Run: headless pygame with SDL's dummy video driver; simulated clock (each Clock.tick advances the game by its frame time, no real sleeping); random seed 0; keys injected as events and as key.get_pressed() state; mouse plan: one left click at the window centre at the start of phase 2, then a move to the lower-right quarter at the start of phase 3.
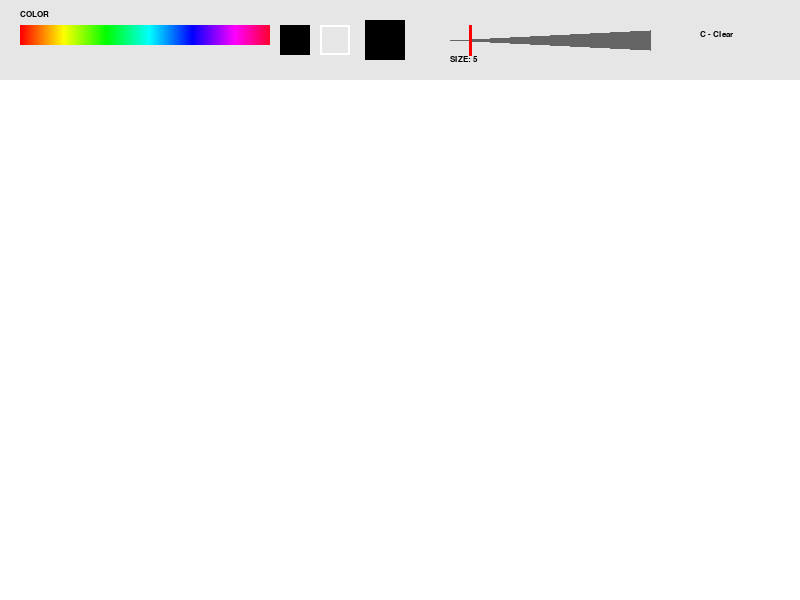
Frame 1 of 4 · flips 1–60 · no input
Frame 2 of 4 · flips 61–180 · clicked the window centre · tapped SPACE, RETURN · held RIGHT (→), D · screen unchanged from frame 1, image omitted
Frame 3 of 4 · flips 181–300 · moved the mouse to the lower-right quarter · held DOWN (↓), S · screen unchanged from frame 2, image omitted
Frame 4 of 4 · flips 301–420 · held LEFT (←), A, UP (↑), W · screen unchanged from frame 3, image omitted

The pygame program that drew these frames:

import pygame, sys

# Настройки
W, H = 800, 600
pygame.init()
screen = pygame.display.set_mode((W, H))
clock = pygame.time.Clock()

# Состояния
current_color = (0, 0, 0)
brush_size = 5
drawing = False
last_pos = None

# 1. Создаем поверхность для палитры-радуги
palette_width = 250
palette_surf = pygame.Surface((palette_width, 20))
for x in range(palette_width):
    color = pygame.Color(0)
    color.hsva = (int(x / palette_width * 350), 100, 100, 100)
    pygame.draw.line(palette_surf, color, (x, 0), (x, 20))

# 2. Настройки слайдера размера
slider_x = 450  # Начало шкалы по X
slider_y = 30   # Позиция по Y
slider_w = 200  # Длина шкалы

screen.fill((255, 255, 255))

def draw_ui():
    # Панель управления
    pygame.draw.rect(screen, (230, 230, 230), (0, 0, W, 80))
    
    # Палитра
    screen.blit(palette_surf, (20, 25))
    
    # Кнопки Черный / Ластик
    pygame.draw.rect(screen, (0, 0, 0), (280, 25, 30, 30))
    pygame.draw.rect(screen, (255, 255, 255), (320, 25, 30, 30), 2)
    
    # Индикатор цвета
    pygame.draw.rect(screen, current_color, (365, 20, 40, 40))
    pygame.draw.rect(screen, (0, 0, 0), (365, 20, 40, 40), 2)

    # --- ВИЗУАЛЬНАЯ ШКАЛА РАЗМЕРА ---
    # Рисуем треугольную линию (от тонкой к толстой)
    pygame.draw.polygon(screen, (100, 100, 100), [
        (slider_x, slider_y + 10), 
        (slider_x + slider_w, slider_y), 
        (slider_x + slider_w, slider_y + 20)
    ])
    # Ползунок (где сейчас размер)
    current_slider_pos = slider_x + (brush_size * (slider_w / 50))
    pygame.draw.line(screen, (255, 0, 0), (current_slider_pos, slider_y - 5), (current_slider_pos, slider_y + 25), 3)

    font = pygame.font.SysFont("Arial", 12, bold=True)
    screen.blit(font.render("COLOR", True, (0,0,0)), (20, 10))
    screen.blit(font.render(f"SIZE: {brush_size}", True, (0,0,0)), (slider_x, 55))
    screen.blit(font.render("C - Clear", True, (0,0,0)), (700, 30))

while True:
    m_pos = pygame.mouse.get_pos()
    
    for event in pygame.event.get():
        if event.type == pygame.QUIT:
            pygame.quit()
            sys.exit()

        if event.type == pygame.MOUSEBUTTONDOWN:
            # Клик по палитре
            if 20 <= m_pos[0] <= 20 + palette_width and 25 <= m_pos[1] <= 45:
                current_color = palette_surf.get_at((m_pos[0] - 20, 5))
            
            # Клик по черному / ластику
            elif 280 <= m_pos[0] <= 310 and 25 <= m_pos[1] <= 55: current_color = (0, 0, 0)
            elif 320 <= m_pos[0] <= 350 and 25 <= m_pos[1] <= 55: current_color = (255, 255, 255)
            
            # --- КЛИК ПО ШКАЛЕ РАЗМЕРА ---
            elif slider_x <= m_pos[0] <= slider_x + slider_w and slider_y - 5 <= m_pos[1] <= slider_y + 25:
                # Высчитываем размер пропорционально месту клика (от 1 до 50)
                relative_click = m_pos[0] - slider_x
                brush_size = int((relative_click / slider_w) * 50)
                brush_size = max(1, brush_size) # Минимум 1
            
            # Рисование
            elif m_pos[1] > 80:
                drawing = True
            
            last_pos = m_pos

        if event.type == pygame.MOUSEBUTTONUP:
            drawing = False
            last_pos = None

        if event.type == pygame.KEYDOWN:
            if event.key == pygame.K_c: screen.fill((255, 255, 255), (0, 80, W, H-80))

    # Логика рисования
    if drawing and m_pos[1] > 80:
        if last_pos:
            pygame.draw.line(screen, current_color, last_pos, m_pos, brush_size)
            pygame.draw.circle(screen, current_color, m_pos, brush_size // 2)
        last_pos = m_pos

    draw_ui()
    pygame.display.flip()
    clock.tick(120)
